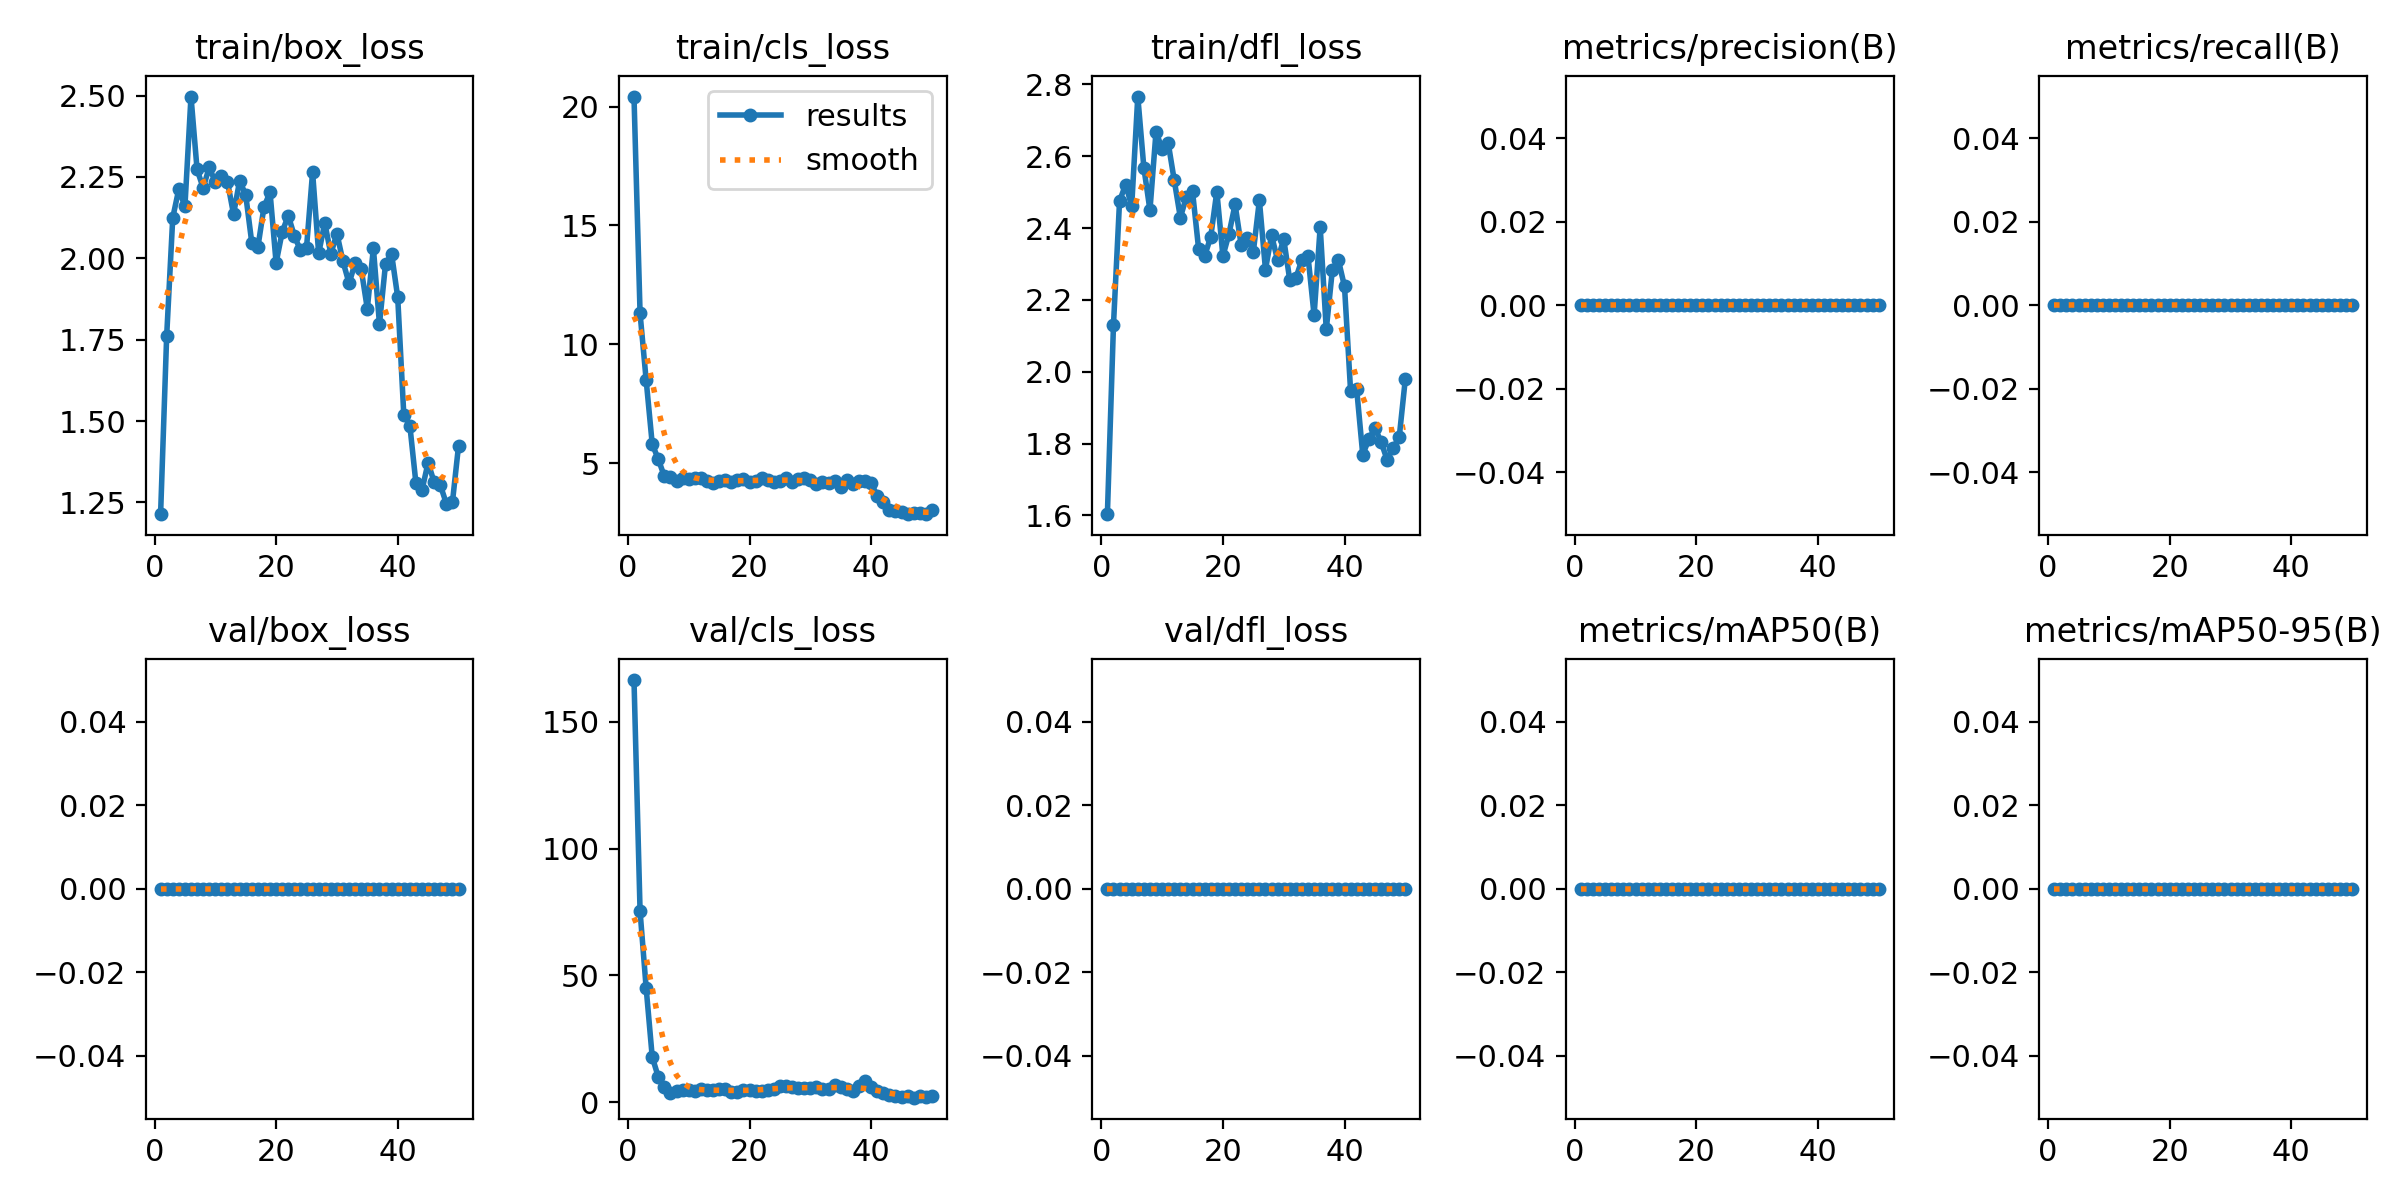

Data behind this chart, as committed beside it:
epoch, time, train/box_loss, train/cls_loss, train/dfl_loss, metrics/precision(B), metrics/recall(B), metrics/mAP50(B), metrics/mAP50-95(B), val/box_loss, val/cls_loss, val/dfl_loss, lr/pg0, lr/pg1, lr/pg2
1, 751.6, 1.214, 20.42, 1.604, 0, 0, 0, 0, 0, 166.5, 0, 0.0006583, 0.0006583, 0.0006583
2, 1462, 1.762, 11.3, 2.13, 0, 0, 0, 0, 0, 75.33, 0, 0.001299, 0.001299, 0.001299
3, 2123, 2.125, 8.498, 2.475, 0, 0, 0, 0, 0, 45.1, 0, 0.001913, 0.001913, 0.001913
4, 2783, 2.213, 5.803, 2.521, 0, 0, 0, 0, 0, 17.86, 0, 0.001881, 0.001881, 0.001881
5, 3446, 2.159, 5.164, 2.462, 0, 0, 0, 0, 0, 9.933, 0, 0.001842, 0.001842, 0.001842
6, 4098, 2.497, 4.439, 2.766, 0, 0, 0, 0, 0, 6.191, 0, 0.001802, 0.001802, 0.001802
7, 4742, 2.273, 4.409, 2.568, 0, 0, 0, 0, 0, 3.53, 0, 0.001762, 0.001762, 0.001762
8, 5380, 2.216, 4.259, 2.45, 0, 0, 0, 0, 0, 4.601, 0, 0.001723, 0.001723, 0.001723
9, 6022, 2.28, 4.378, 2.669, 0, 0, 0, 0, 0, 4.756, 0, 0.001683, 0.001683, 0.001683
10, 6676, 2.235, 4.34, 2.62, 0, 0, 0, 0, 0, 4.69, 0, 0.001644, 0.001644, 0.001644
11, 7322, 2.252, 4.386, 2.637, 0, 0, 0, 0, 0, 4.292, 0, 0.001604, 0.001604, 0.001604
12, 7976, 2.236, 4.355, 2.533, 0, 0, 0, 0, 0, 5.343, 0, 0.001564, 0.001564, 0.001564
13, 8631, 2.136, 4.266, 2.429, 0, 0, 0, 0, 0, 4.686, 0, 0.001525, 0.001525, 0.001525
14, 9165, 2.239, 4.156, 2.487, 0, 0, 0, 0, 0, 4.694, 0, 0.001485, 0.001485, 0.001485
15, 9718, 2.195, 4.232, 2.502, 0, 0, 0, 0, 0, 5.084, 0, 0.001446, 0.001446, 0.001446
16, 10216, 2.048, 4.286, 2.343, 0, 0, 0, 0, 0, 5.04, 0, 0.001406, 0.001406, 0.001406
17, 10683, 2.034, 4.19, 2.322, 0, 0, 0, 0, 0, 4.169, 0, 0.001366, 0.001366, 0.001366
18, 11142, 2.157, 4.277, 2.376, 0, 0, 0, 0, 0, 4.177, 0, 0.001327, 0.001327, 0.001327
19, 11602, 2.203, 4.343, 2.502, 0, 0, 0, 0, 0, 4.684, 0, 0.001287, 0.001287, 0.001287
20, 12063, 1.986, 4.19, 2.322, 0, 0, 0, 0, 0, 4.797, 0, 0.001248, 0.001248, 0.001248
21, 12527, 2.081, 4.237, 2.384, 0, 0, 0, 0, 0, 4.566, 0, 0.001208, 0.001208, 0.001208
22, 13012, 2.131, 4.384, 2.466, 0, 0, 0, 0, 0, 4.541, 0, 0.001168, 0.001168, 0.001168
23, 13588, 2.069, 4.297, 2.353, 0, 0, 0, 0, 0, 4.701, 0, 0.001129, 0.001129, 0.001129
24, 14056, 2.025, 4.227, 2.373, 0, 0, 0, 0, 0, 5.299, 0, 0.001089, 0.001089, 0.001089
25, 14521, 2.032, 4.241, 2.333, 0, 0, 0, 0, 0, 6.394, 0, 0.00105, 0.00105, 0.00105
26, 14983, 2.265, 4.392, 2.477, 0, 0, 0, 0, 0, 6.255, 0, 0.00101, 0.00101, 0.00101
27, 15449, 2.015, 4.208, 2.285, 0, 0, 0, 0, 0, 5.812, 0, 0.0009704, 0.0009704, 0.0009704
28, 15913, 2.109, 4.329, 2.38, 0, 0, 0, 0, 0, 5.649, 0, 0.0009308, 0.0009308, 0.0009308
29, 16378, 2.013, 4.361, 2.31, 0, 0, 0, 0, 0, 5.527, 0, 0.0008912, 0.0008912, 0.0008912
30, 16842, 2.076, 4.283, 2.37, 0, 0, 0, 0, 0, 5.745, 0, 0.0008516, 0.0008516, 0.0008516
31, 17307, 1.99, 4.139, 2.255, 0, 0, 0, 0, 0, 5.92, 0, 0.000812, 0.000812, 0.000812
32, 17769, 1.923, 4.193, 2.26, 0, 0, 0, 0, 0, 5.314, 0, 0.0007724, 0.0007724, 0.0007724
33, 18235, 1.986, 4.171, 2.313, 0, 0, 0, 0, 0, 5.259, 0, 0.0007328, 0.0007328, 0.0007328
34, 18697, 1.966, 4.269, 2.321, 0, 0, 0, 0, 0, 6.801, 0, 0.0006932, 0.0006932, 0.0006932
35, 19163, 1.845, 3.987, 2.157, 0, 0, 0, 0, 0, 6.121, 0, 0.0006536, 0.0006536, 0.0006536
36, 19625, 2.031, 4.278, 2.403, 0, 0, 0, 0, 0, 5.113, 0, 0.000614, 0.000614, 0.000614
37, 20091, 1.798, 4.114, 2.118, 0, 0, 0, 0, 0, 4.484, 0, 0.0005744, 0.0005744, 0.0005744
38, 20565, 1.983, 4.252, 2.283, 0, 0, 0, 0, 0, 6.425, 0, 0.0005348, 0.0005348, 0.0005348
39, 21032, 2.013, 4.242, 2.31, 0, 0, 0, 0, 0, 8.382, 0, 0.0004952, 0.0004952, 0.0004952
40, 21502, 1.881, 4.15, 2.238, 0, 0, 0, 0, 0, 6.169, 0, 0.0004556, 0.0004556, 0.0004556
41, 21963, 1.52, 3.637, 1.947, 0, 0, 0, 0, 0, 4.619, 0, 0.000416, 0.000416, 0.000416
42, 22419, 1.486, 3.383, 1.952, 0, 0, 0, 0, 0, 3.763, 0, 0.0003764, 0.0003764, 0.0003764
43, 22876, 1.308, 3.018, 1.77, 0, 0, 0, 0, 0, 2.873, 0, 0.0003368, 0.0003368, 0.0003368
44, 23333, 1.288, 2.978, 1.812, 0, 0, 0, 0, 0, 2.298, 0, 0.0002972, 0.0002972, 0.0002972
45, 23788, 1.372, 2.958, 1.844, 0, 0, 0, 0, 0, 1.938, 0, 0.0002576, 0.0002576, 0.0002576
46, 24244, 1.312, 2.867, 1.805, 0, 0, 0, 0, 0, 2.304, 0, 0.000218, 0.000218, 0.000218
47, 24701, 1.303, 2.889, 1.755, 0, 0, 0, 0, 0, 1.798, 0, 0.0001784, 0.0001784, 0.0001784
48, 25158, 1.246, 2.896, 1.787, 0, 0, 0, 0, 0, 2.514, 0, 0.0001388, 0.0001388, 0.0001388
49, 25615, 1.25, 2.854, 1.818, 0, 0, 0, 0, 0, 2.187, 0, 9.92e-05, 9.92e-05, 9.92e-05
50, 26073, 1.423, 3.04, 1.979, 0, 0, 0, 0, 0, 2.423, 0, 5.96e-05, 5.96e-05, 5.96e-05
